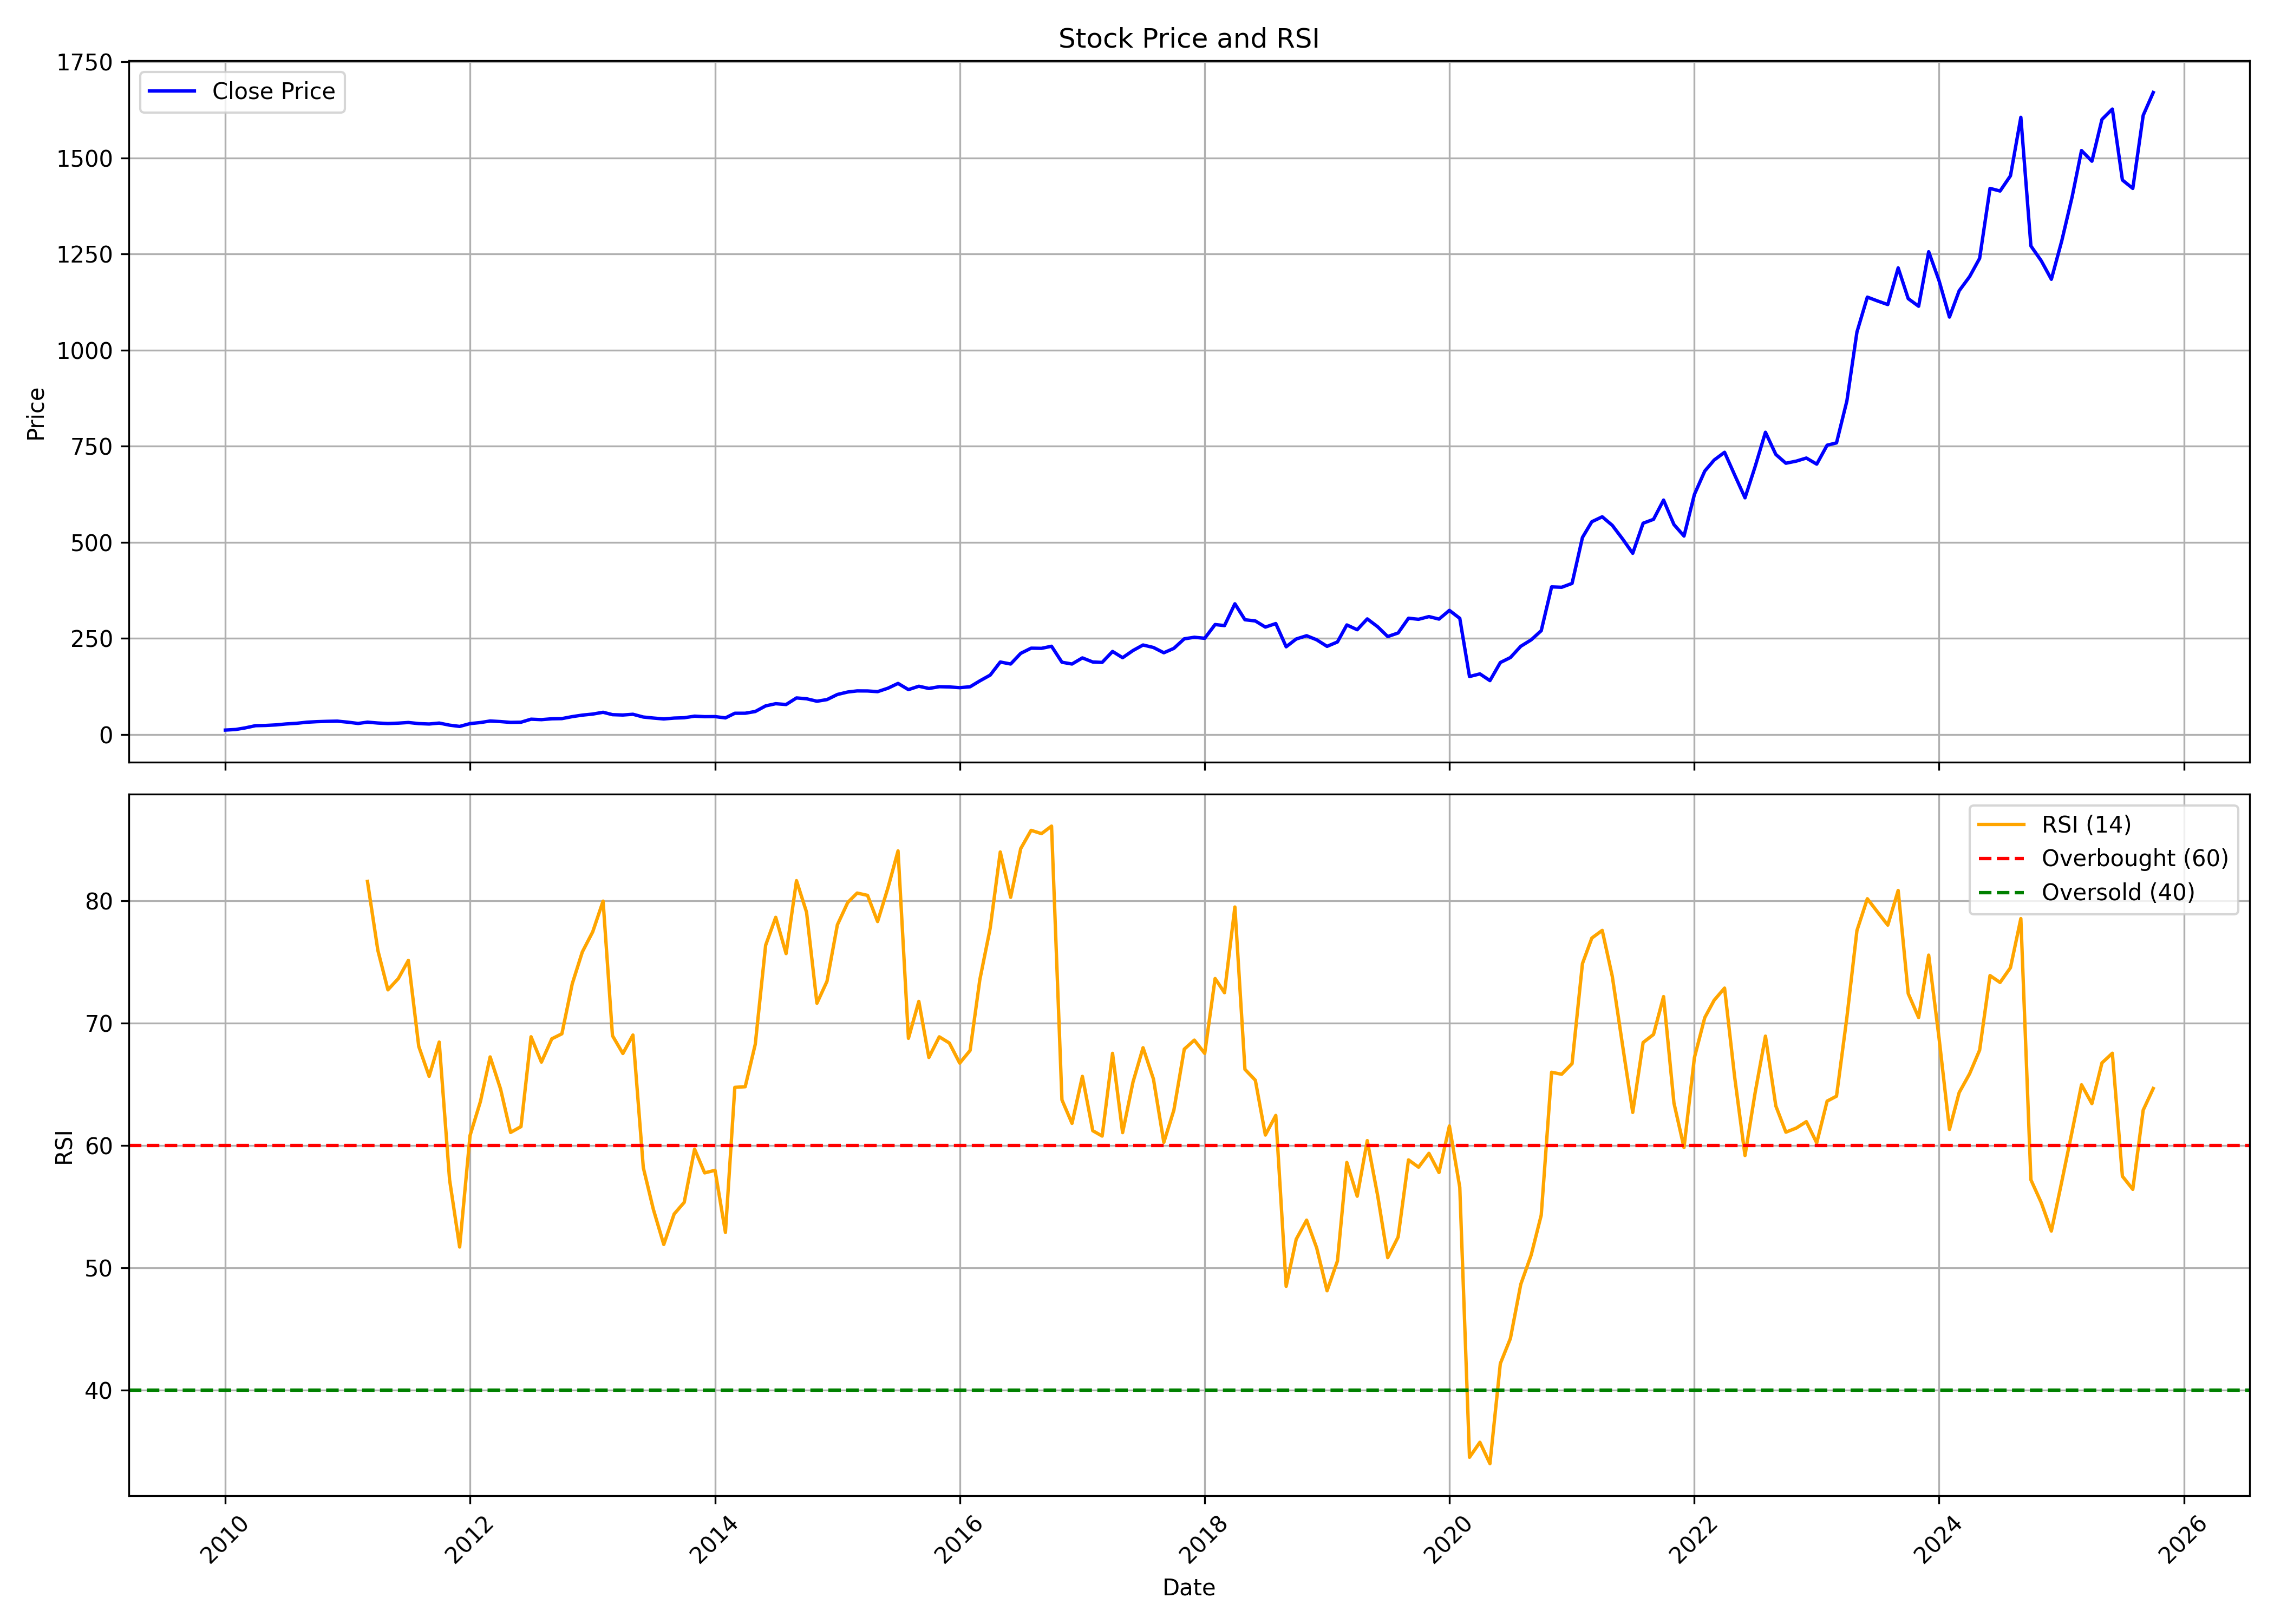

The data file committed next to this chart (first rows):
, date, symbol, open, high, low, close, volume, rsi
0, 2010-01-01, CHOLAFIN, 12.38, 14.41, 10.3, 11.27, 3753255, 
1, 2010-02-01, CHOLAFIN, 10.86, 13.31, 10.86, 12.82, 3500770, 
2, 2010-03-01, CHOLAFIN, 12.82, 18.49, 12.82, 16.94, 30515870, 
3, 2010-04-01, CHOLAFIN, 17.07, 24.15, 16.4, 22.71, 53012110, 
4, 2010-05-01, CHOLAFIN, 22.95, 25.29, 20.28, 23.29, 59575565, 
5, 2010-06-01, CHOLAFIN, 23.67, 26.06, 22.26, 24.73, 25021835, 
6, 2010-07-01, CHOLAFIN, 24.62, 29.98, 24.28, 27.19, 41898170, 
7, 2010-08-01, CHOLAFIN, 27.7, 30.29, 26.48, 28.84, 26960680, 
8, 2010-09-01, CHOLAFIN, 28.81, 33.06, 28.81, 31.73, 25201590, 
9, 2010-10-01, CHOLAFIN, 31.53, 34.77, 30.36, 33.18, 16690410, 
10, 2010-11-01, CHOLAFIN, 33.36, 38.73, 30.07, 34.02, 30106415, 
11, 2010-12-01, CHOLAFIN, 33.74, 36.27, 30.09, 34.51, 17063915, 
12, 2011-01-01, CHOLAFIN, 34.28, 35.53, 28.26, 31.88, 6569520, 
13, 2011-02-01, CHOLAFIN, 31.35, 32.5, 24.62, 28.51, 4428480, 
14, 2011-03-01, CHOLAFIN, 27.71, 33.41, 27.71, 31.88, 4465820, 81.59
15, 2011-04-01, CHOLAFIN, 31.88, 33.32, 29.35, 29.63, 2869940, 75.95
16, 2011-05-01, CHOLAFIN, 29.35, 30.53, 26.98, 28.29, 2003815, 72.72
17, 2011-06-01, CHOLAFIN, 28.6, 29.84, 27.58, 29.31, 2979605, 73.64
18, 2011-07-01, CHOLAFIN, 29.71, 33.85, 28.62, 31, 13285720, 75.13
19, 2011-08-01, CHOLAFIN, 31.43, 32.08, 26.31, 28.13, 2608935, 68.1
20, 2011-09-01, CHOLAFIN, 28.13, 31.22, 26.9, 27.08, 926020, 65.65
21, 2011-10-01, CHOLAFIN, 26.65, 30.46, 26.08, 29.5, 729155, 68.45
22, 2011-11-01, CHOLAFIN, 29.23, 30.13, 22.99, 24.05, 733020, 57.18
23, 2011-12-01, CHOLAFIN, 24.1, 26.1, 19.59, 20.79, 902360, 51.69
24, 2012-01-01, CHOLAFIN, 20.79, 29.67, 20.4, 28.13, 5680200, 60.81
25, 2012-02-01, CHOLAFIN, 29.37, 32.17, 27.57, 30.89, 9381125, 63.59
26, 2012-03-01, CHOLAFIN, 31.9, 35.24, 29.72, 34.91, 2464875, 67.24
27, 2012-04-01, CHOLAFIN, 34.5, 34.78, 30.55, 33.4, 1442280, 64.61
28, 2012-05-01, CHOLAFIN, 33.39, 34.3, 26.47, 31.3, 3798890, 61.06
29, 2012-06-01, CHOLAFIN, 30.7, 32.26, 29.51, 31.74, 514665, 61.53
30, 2012-07-01, CHOLAFIN, 31, 41.37, 31, 39.59, 4318040, 68.88
31, 2012-08-01, CHOLAFIN, 39.99, 44.53, 35.88, 38.41, 2180755, 66.81
32, 2012-09-01, CHOLAFIN, 35.46, 43.53, 35.46, 40.64, 3611215, 68.72
33, 2012-10-01, CHOLAFIN, 39.8, 45.11, 38.51, 41.11, 4461885, 69.12
34, 2012-11-01, CHOLAFIN, 40.64, 46.79, 40.64, 46.3, 10695135, 73.22
35, 2012-12-01, CHOLAFIN, 44.04, 54.56, 43.62, 50.19, 11524265, 75.82
36, 2013-01-01, CHOLAFIN, 49.03, 55.85, 48.56, 52.91, 7553175, 77.46
37, 2013-02-01, CHOLAFIN, 53.93, 58.26, 49.3, 57.58, 12704170, 79.98
38, 2013-03-01, CHOLAFIN, 57.6, 58.11, 49.88, 51.38, 2842565, 68.97
39, 2013-04-01, CHOLAFIN, 51.4, 53.53, 44.58, 50.48, 3725460, 67.51
40, 2013-05-01, CHOLAFIN, 50.48, 54.15, 49.28, 52.42, 2505020, 69.03
41, 2013-06-01, CHOLAFIN, 51.74, 54.26, 40.67, 45.21, 6619915, 58.18
42, 2013-07-01, CHOLAFIN, 45.92, 49.57, 40.63, 42.56, 6165955, 54.76
43, 2013-08-01, CHOLAFIN, 44.39, 45.28, 38.16, 40.24, 1832525, 51.9
44, 2013-09-01, CHOLAFIN, 40.32, 45.15, 39.24, 42.49, 822155, 54.39
45, 2013-10-01, CHOLAFIN, 43.37, 45.11, 40.99, 43.35, 1476990, 55.34
46, 2013-11-01, CHOLAFIN, 43.45, 48.35, 43.45, 47.47, 847905, 59.69
47, 2013-12-01, CHOLAFIN, 47.04, 48.17, 44.49, 46.15, 1198890, 57.75
48, 2014-01-01, CHOLAFIN, 47.03, 51.38, 42.24, 46.34, 2034775, 57.96
49, 2014-02-01, CHOLAFIN, 46.33, 47.54, 42.37, 42.96, 638705, 52.88
50, 2014-03-01, CHOLAFIN, 43.13, 56.18, 43.13, 55.01, 7235410, 64.74
51, 2014-04-01, CHOLAFIN, 54.97, 58.2, 52.19, 55.08, 2853245, 64.8
52, 2014-05-01, CHOLAFIN, 55.08, 72.6, 53.08, 59.6, 5453975, 68.27
53, 2014-06-01, CHOLAFIN, 62.4, 76.33, 62.4, 74.21, 5198360, 76.37
54, 2014-07-01, CHOLAFIN, 74.21, 87.78, 72.57, 79.89, 5234580, 78.65
55, 2014-08-01, CHOLAFIN, 79.68, 79.96, 72.69, 77.75, 1208195, 75.68
56, 2014-09-01, CHOLAFIN, 77.76, 99.09, 76.53, 94.88, 4380600, 81.65
57, 2014-10-01, CHOLAFIN, 96.32, 96.6, 86.09, 92.76, 1345255, 79.07
58, 2014-11-01, CHOLAFIN, 92.99, 96.5, 84.74, 86.3, 1511240, 71.62
59, 2014-12-01, CHOLAFIN, 88.95, 94.64, 82.75, 90.6, 2882315, 73.42
... 130 more rows
